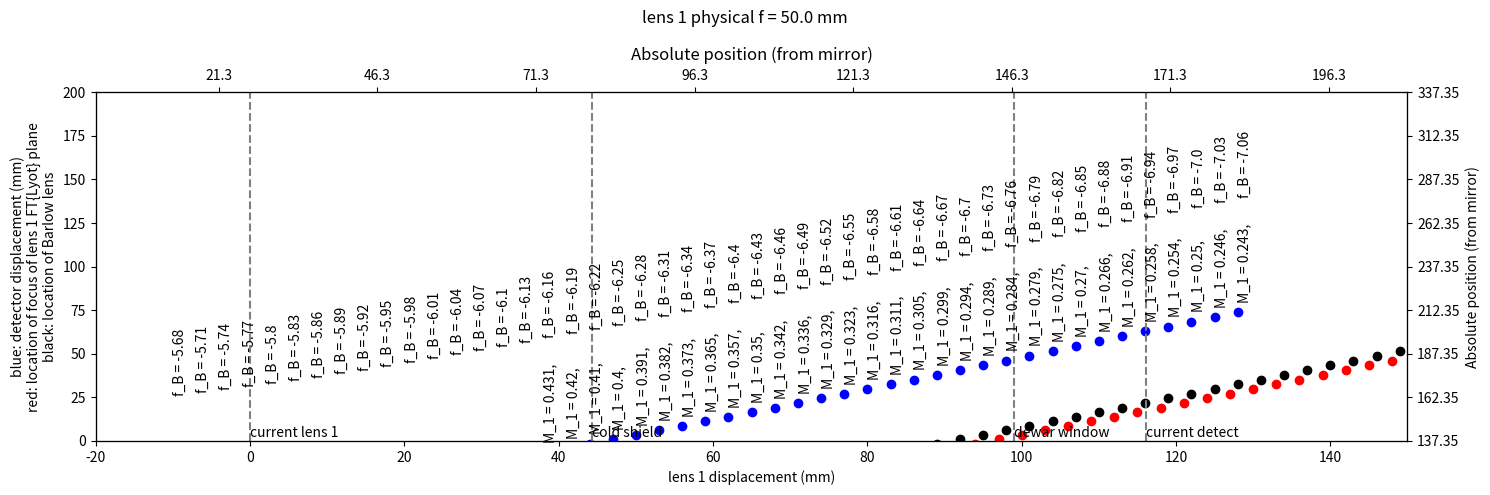

Generate this figure with matplotlib: (Note: this script raises an exception after producing the figure.)
#!/usr/bin/env python
# coding: utf-8

# This is for some trial-and-error to see what focal lengths we might need

import matplotlib.pyplot as plt
import numpy as np
import pandas as pd

# (distances are measured from fold mirror upstream of relay 1
# lens unless otherwise specified)
loc_R1_lens_current = 21.3
loc_cold_shield = 65.65
loc_dewar_window = 120.25
loc_detector_current = 116.05+21.3
loc_opd_arm_possible = 110.
#loc_Barlow_lens = loc_detector_current # choice of Barlow lens (lens 2) location

# this is a distance, but Lyot is upstream of mirror
dist_lyot_to_mirror = 106.7
dist_lens_to_si_current = 116.05

# si in terms of so and f
def si(so_pass,f_pass):

    si_result = np.divide(so_pass,np.subtract(np.divide(so_pass,f_pass),1.))

    return si_result

# f in terms of so and si
def f_needed(so_pass,si_pass):

    f_result = np.divide(so_pass*si_pass, so_pass + si_pass)

    return f_result

# try moving lens; note these are relative movements
# (+: downstream; -: upstream)
del_x_lens = np.arange(-10., 130., step=3.0) # displacement of lens (might be bumping into walls and elements)

# distance between object and lens
so_1_array = np.add(dist_lyot_to_mirror+loc_R1_lens_current, del_x_lens)

# choices of lens 1 focal lengths
foc_lens_1_test = np.linspace(50., 120., num=71)

# set mangification of Lyot stop in detector
#abs_mag_max = 0.738 # mag for 10 pixel buffer on each side
abs_mag_max = 0.6912 # mag for filling 90% of shortest dimension (buffer of 5% on top, 5% on bottom)
#abs_mag_max = 0.906640625 # GPI 1.0 req

# loop over possible focal lengths of lens 1
for num_foc in range(0,len(foc_lens_1_test)):

    # find the si array (distance of image from lens)
    si_1_array = si(so_pass = so_1_array, f_pass = foc_lens_1_test[num_foc])

    # find needed detector displacement from current
    del_x_detect = np.subtract(
                                np.add(so_1_array,si_1_array),
                                loc_R1_lens_current+dist_lyot_to_mirror+dist_lens_to_si_current
                                )

    # find (abs val of) magnifications
    mag_array = np.divide(si_1_array,so_1_array)

    # locations of lens 1 focal points (relative to current lens)
    loc_lens1_fpt_rel = np.add(del_x_lens,foc_lens_1_test[num_foc])
    # ... and absolute (relative to mirror); this is the second
    # "object", which will be re-imaged by a second lens (if there is one)
    loc_lens1_fpt_abs = np.add(loc_lens1_fpt_rel,loc_R1_lens_current)

    # if Barlow lens is upstream of lens 1 focal point by upstr_Barlow_dist,
    # calculate focal length to project FT{Lyot} onto detector
    upstr_Barlow_dist = 5. # (mm); note sign convention here: + means Barlow is upstream of focal point
    # absolute location of Barlow lens
    loc_Barlow_abs = np.subtract(loc_lens1_fpt_abs,upstr_Barlow_dist)
    # the focal length required to image the FT on the same detector
    # if the Barlow lens is in
    foc_lens2_Barlow = f_needed(so_pass=-upstr_Barlow_dist,
                        si_pass=np.subtract(del_x_detect+loc_detector_current,loc_Barlow_abs))

    # remove all negative values, because they are unphysical (Barlow
    # downstream of the focal point)
    #idx_unphysical = Barlow_rel_lens1foc<0
    #foc_lens2_Barlow[idx_unphysical] = np.nan

    # print FYI stuff
    print("-----------------")
    print("f = " + str(foc_lens_1_test[num_foc]))
    #import ipdb; ipdb.set_trace()
    df = pd.DataFrame(del_x_lens, columns=["del_x_lens"])
    df["del_x_detect"] = del_x_detect
    df["mag_array"] = mag_array
    df["si"] = si_1_array
    df["so"] = so_1_array
    print(df)

    plt.clf()
    fig, ax1 = plt.subplots(1, 1, figsize=(15,5))

    # annotate magnifications
    for i, txt in enumerate(mag_array):
        if (np.round(txt,3) > abs_mag_max):
            # exceeds limit of magnification
            color_string = "r"
        else:
            color_string = "k"
        ax1.annotate("M_1 = "+str(np.round(txt,3)) + ", ", (del_x_lens[i], 7+del_x_detect[i]), color=color_string, rotation=90)
    # annotate Barlow focal lengths
    for i, txt2 in enumerate(foc_lens2_Barlow):
        ax1.annotate("f_B = "+str(np.round(txt2,3)), (del_x_lens[i], 67+del_x_detect[i]), color="k", rotation=90)
    ax1.scatter(del_x_lens,del_x_detect, color="b")
    # indicate locations of FT{Lyot}
    ax1.scatter(loc_lens1_fpt_rel, del_x_detect,color="r")
    # indicate locations of Barlow lens (note subtraction, because x-axis is relative to current lens 1)
    ax1.scatter(np.subtract(loc_Barlow_abs,loc_R1_lens_current), del_x_detect,color="k")
    ax1.set_xlabel("lens 1 displacement (mm)")
    ax1.set_ylabel("blue: detector displacement (mm)\nred: location of focus of lens 1 FT{Lyot} plane\nblack: location of Barlow lens")

    # indicate 1 focal length away from lens, where we expect FT{Lyot} to be
    #ft_pos_line = np.add(del_x_lens,foc_lens_1_test[num_foc])
    #ax1.annotate("FT location", (del_x_lens[1],ft_pos_line[1]), color="k")
    #ax1.plot(del_x_lens, ft_pos_line, color="k", linestyle=":")
    #ax1.fill_between(del_x_lens, -100, 0, color="gray")
    ax1.set_ylim([0,200])
    #ax1.set_title("Lens inside dewar")

    # current lens 1
    ax1.annotate("current lens 1", (0,2), color="k")
    ax1.axvline(x=0, color="gray", linestyle="--")
    #ax1.annotate("current detect", (-5,116.05), color="k")
    #ax1.axhline(y=116.05, color="gray", linestyle="--")

    # cold shield
    ax1.annotate("cold shield", (44.35,2), color="k")
    ax1.axvline(x=loc_cold_shield-loc_R1_lens_current, color="gray", linestyle="--")
    #ax1.annotate("cold shield", (-5,44.35), color="k")
    #ax1.axhline(y=44.35, color="gray", linestyle="--")

    # dewar window
    ax1.annotate("dewar window", (98.95,2), color="k")
    ax1.axvline(x=loc_dewar_window-loc_R1_lens_current, color="gray", linestyle="--")
    #ax1.annotate("dewar window", (-5,98.95), color="k")
    #ax1.axhline(y=98.95, color="gray", linestyle="--")

    # current detector
    ax1.annotate("current detect", (116.05,2), color="k")
    ax1.axvline(x=loc_detector_current-loc_R1_lens_current, color="gray", linestyle="--")
    #ax1.annotate("current detect", (-5,116.05), color="k")
    #ax1.axhline(y=116.05, color="gray", linestyle="--")

    # add absolute x axis
    ax2 = ax1.twiny()
    ax2.set_xticks( ax1.get_xticks() )
    ax2.set_xbound(ax1.get_xbound())
    ax2.set_xticklabels([loc_R1_lens_current+x for x in ax1.get_xticks()])
    ax2.set_title("Absolute position (from mirror)")

    # add absolute y axis
    ax3 = ax1.twinx()
    ax3.set_yticks( ax1.get_yticks() )
    ax3.set_ybound(ax1.get_ybound())
    ax3.set_yticklabels([loc_detector_current+x for x in ax1.get_yticks()])
    ax3.set_ylabel("Absolute position (from mirror)")

    ax1.set_xlim([-20,150])

    plt.suptitle("lens 1 physical f = " + str(foc_lens_1_test[num_foc]) + " mm")

    string_foc = str(foc_lens_1_test[num_foc]).replace(".","_")
    string_full = "figs/" + string_foc + ".png"
    plt.tight_layout()
    plt.savefig(string_full, edgecolor="white")
    plt.close()
    print("Wrote " + string_full)
